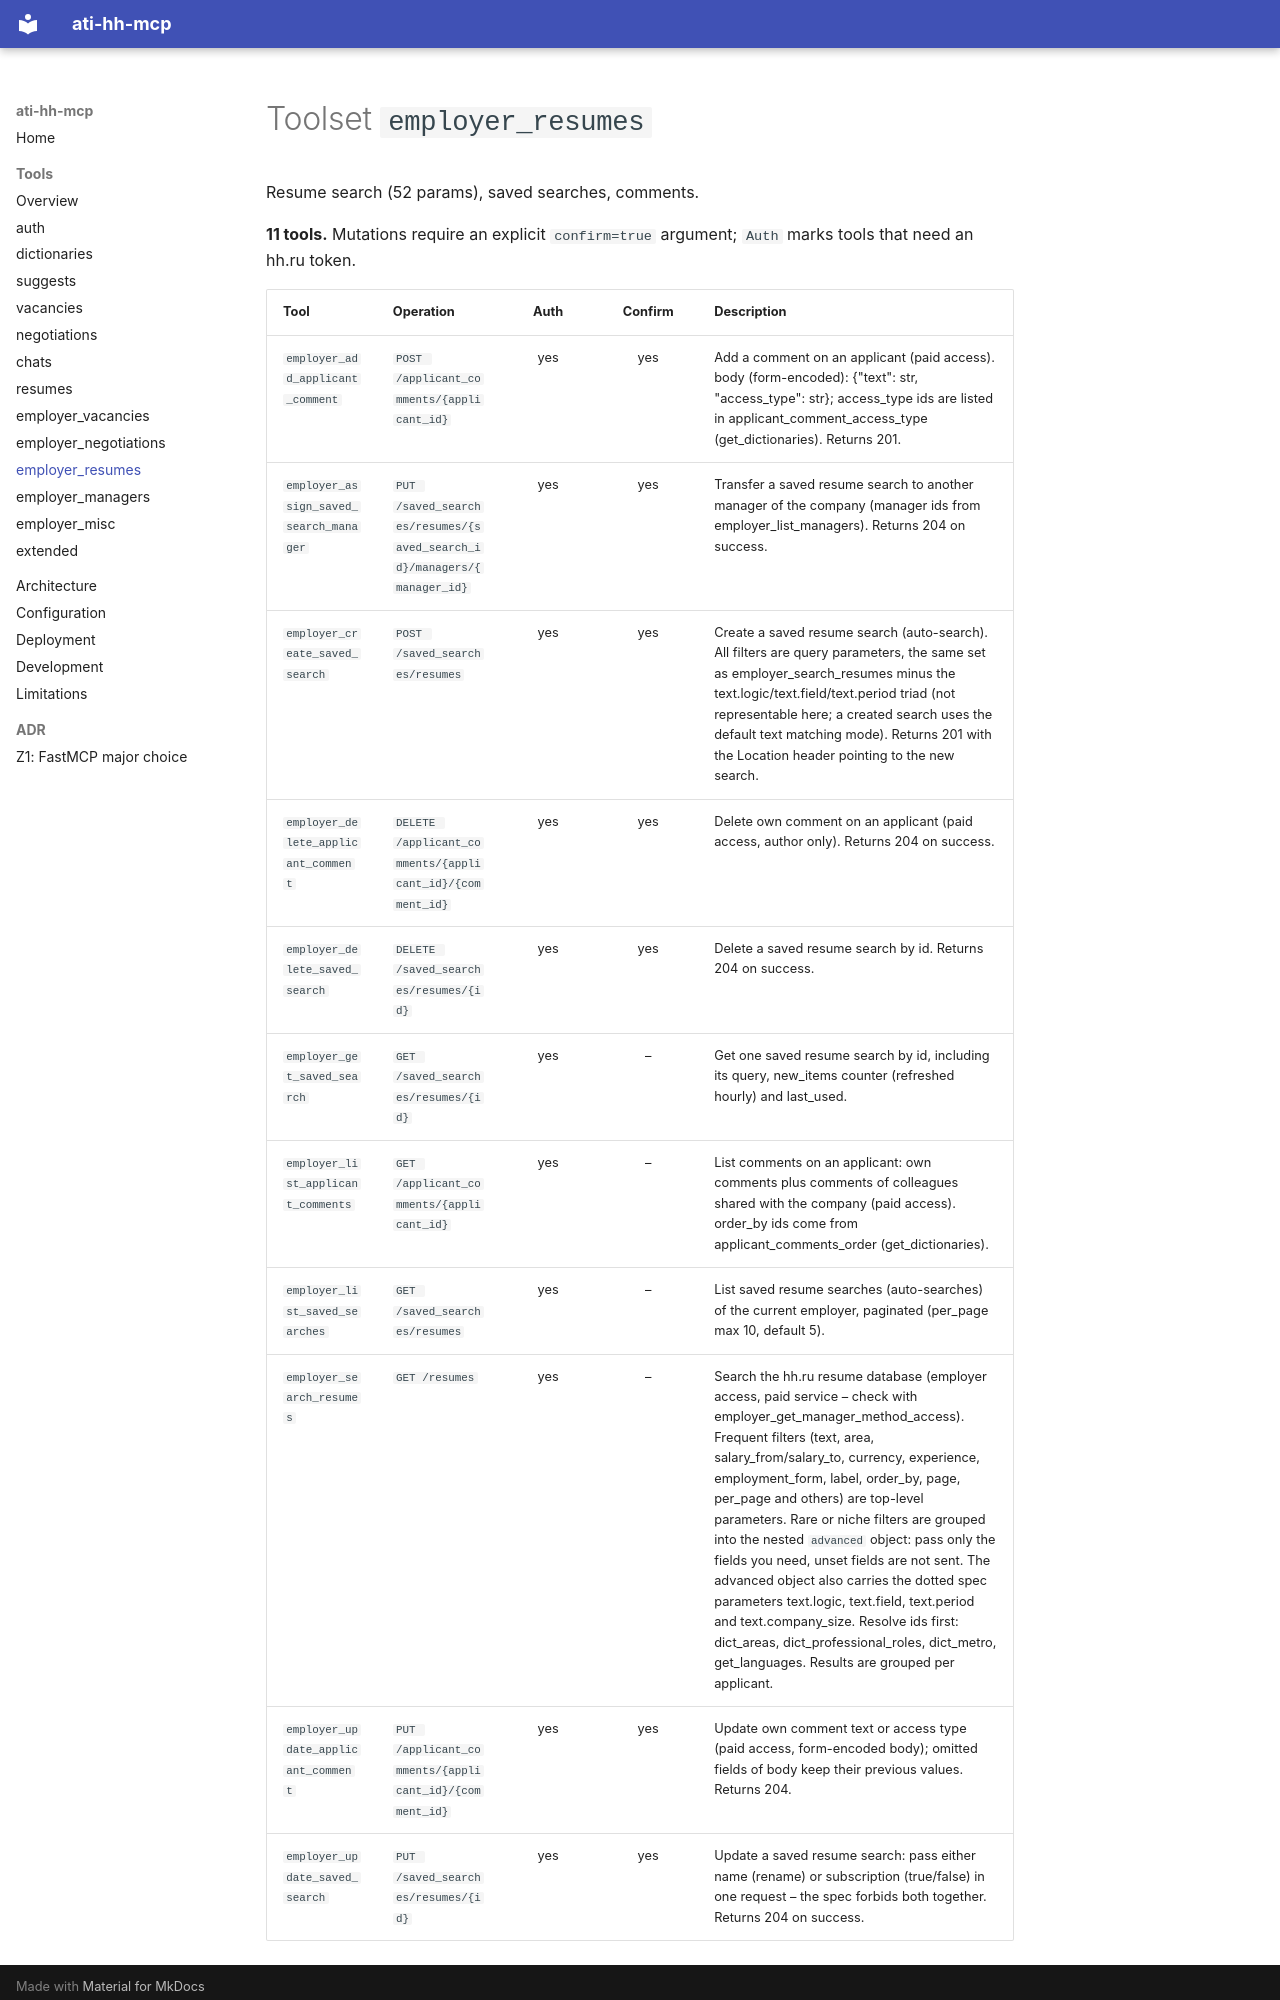

repository: timur-ai/ati-hh-mcp · page: tools/employer_resumes/index.html · generator: mkdocs

<!-- GENERATED by scripts/gen_tool_docs.py – do not edit. -->

# Toolset `employer_resumes`

Resume search (52 params), saved searches, comments.

**11 tools.** Mutations require an explicit `confirm=true` argument; `Auth` marks tools that need an hh.ru token.
